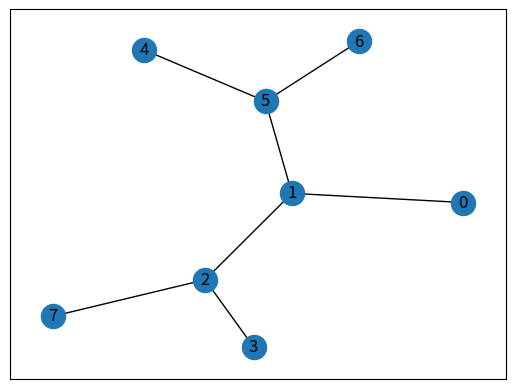

Python code for this plot:
import matplotlib.pylab as plt
import networkx as nx
import numpy as np

points_list = [(0, 1), (1, 5), (5, 6), (5, 4), (1, 2), (2, 3), (2, 7)]

goal = 7

G = nx.Graph()
G.add_edges_from(points_list)
pos = nx.spring_layout(G)
nx.draw_networkx_nodes(G, pos)
nx.draw_networkx_edges(G, pos)
nx.draw_networkx_labels(G, pos)
plt.show()
